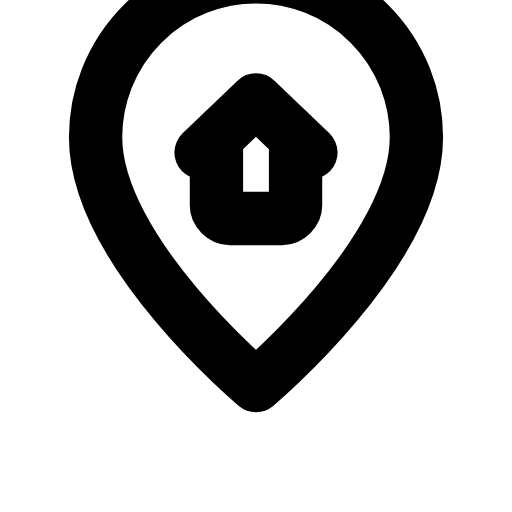
t = 0.00 s
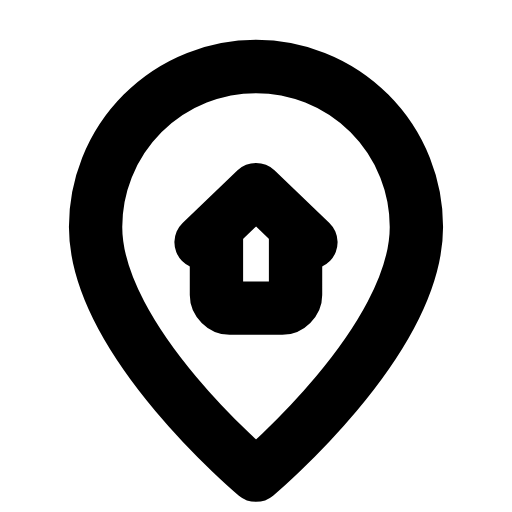
t = 0.24 s
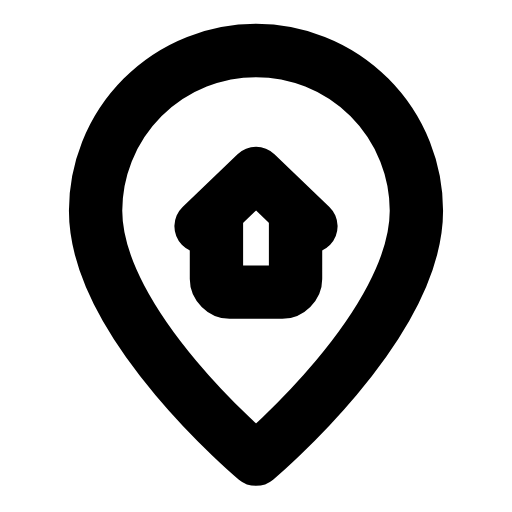
t = 0.61 s
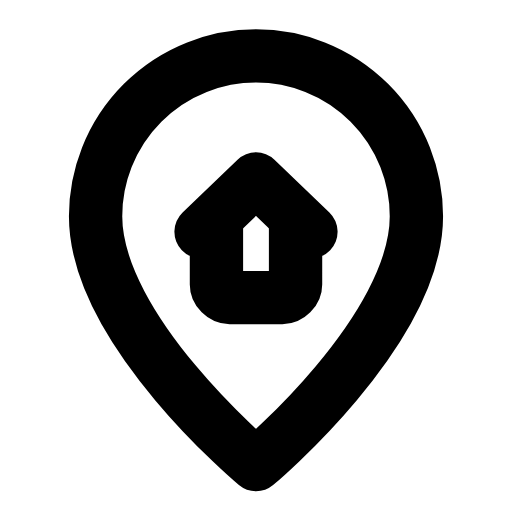
t = 0.88 s
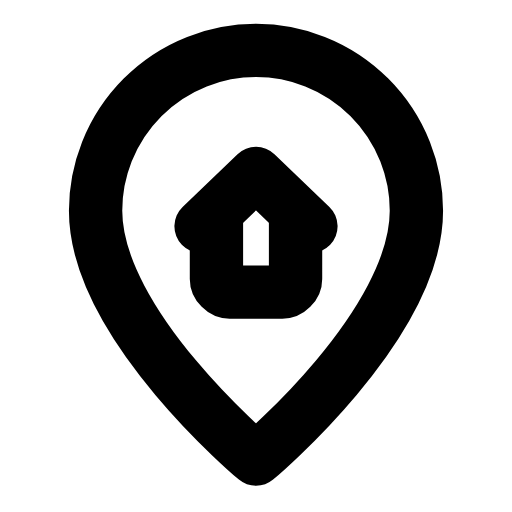
t = 1.19 s
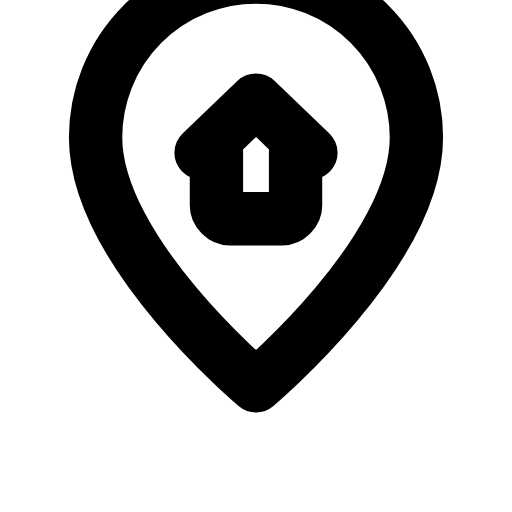
t = 1.54 s

The animated SVG that drew these frames (rendered in a browser with its animation timeline set to each time). Animation: 1 SMIL element (animateTransform=1); one cycle of 1.80 s, repeats indefinitely.

<svg xmlns="http://www.w3.org/2000/svg" width="24" height="24" viewBox="0 0 24 24" fill="none"><g transform="translate(-0.36 -0.366) scale(1.03)"><g><animateTransform attributeName="transform" type="translate" values="0 -3.6;0 0.6;0 -0.25;0 0;0 0;0 -0.25;0 0.6;0 -3.6;0 -3.6" keyTimes="0;0.27;0.36;0.45;0.6;0.66;0.72;0.9;1" dur="1.8s" repeatCount="indefinite" calcMode="spline" keySplines="0.16 1 0.3 1;0.16 1 0.3 1;0.16 1 0.3 1;0.16 1 0.3 1;0.16 1 0.3 1;0.16 1 0.3 1;0.16 1 0.3 1;0.16 1 0.3 1"/><path stroke="currentColor" stroke-width="2.427" stroke-linecap="round" stroke-linejoin="round" fill="none" d="M12 21.5C12 21.5 19.3 15.4 19.3 10.2A7.3 7.3 0 1 0 4.7 10.2C4.7 15.4 12 21.5 12 21.5Z"></path><path stroke="currentColor" stroke-width="2.427" stroke-linecap="round" stroke-linejoin="round" fill="none" d="M9.5 10.9L12 8.5L14.5 10.9"></path><path stroke="currentColor" stroke-width="2.427" stroke-linecap="round" stroke-linejoin="round" fill="none" d="M10.2 10.6L10.2 13.3C10.2 13.6 10.5 13.9 10.8 13.9L13.2 13.9C13.5 13.9 13.8 13.6 13.8 13.3L13.8 10.6"></path></g></g></svg>
